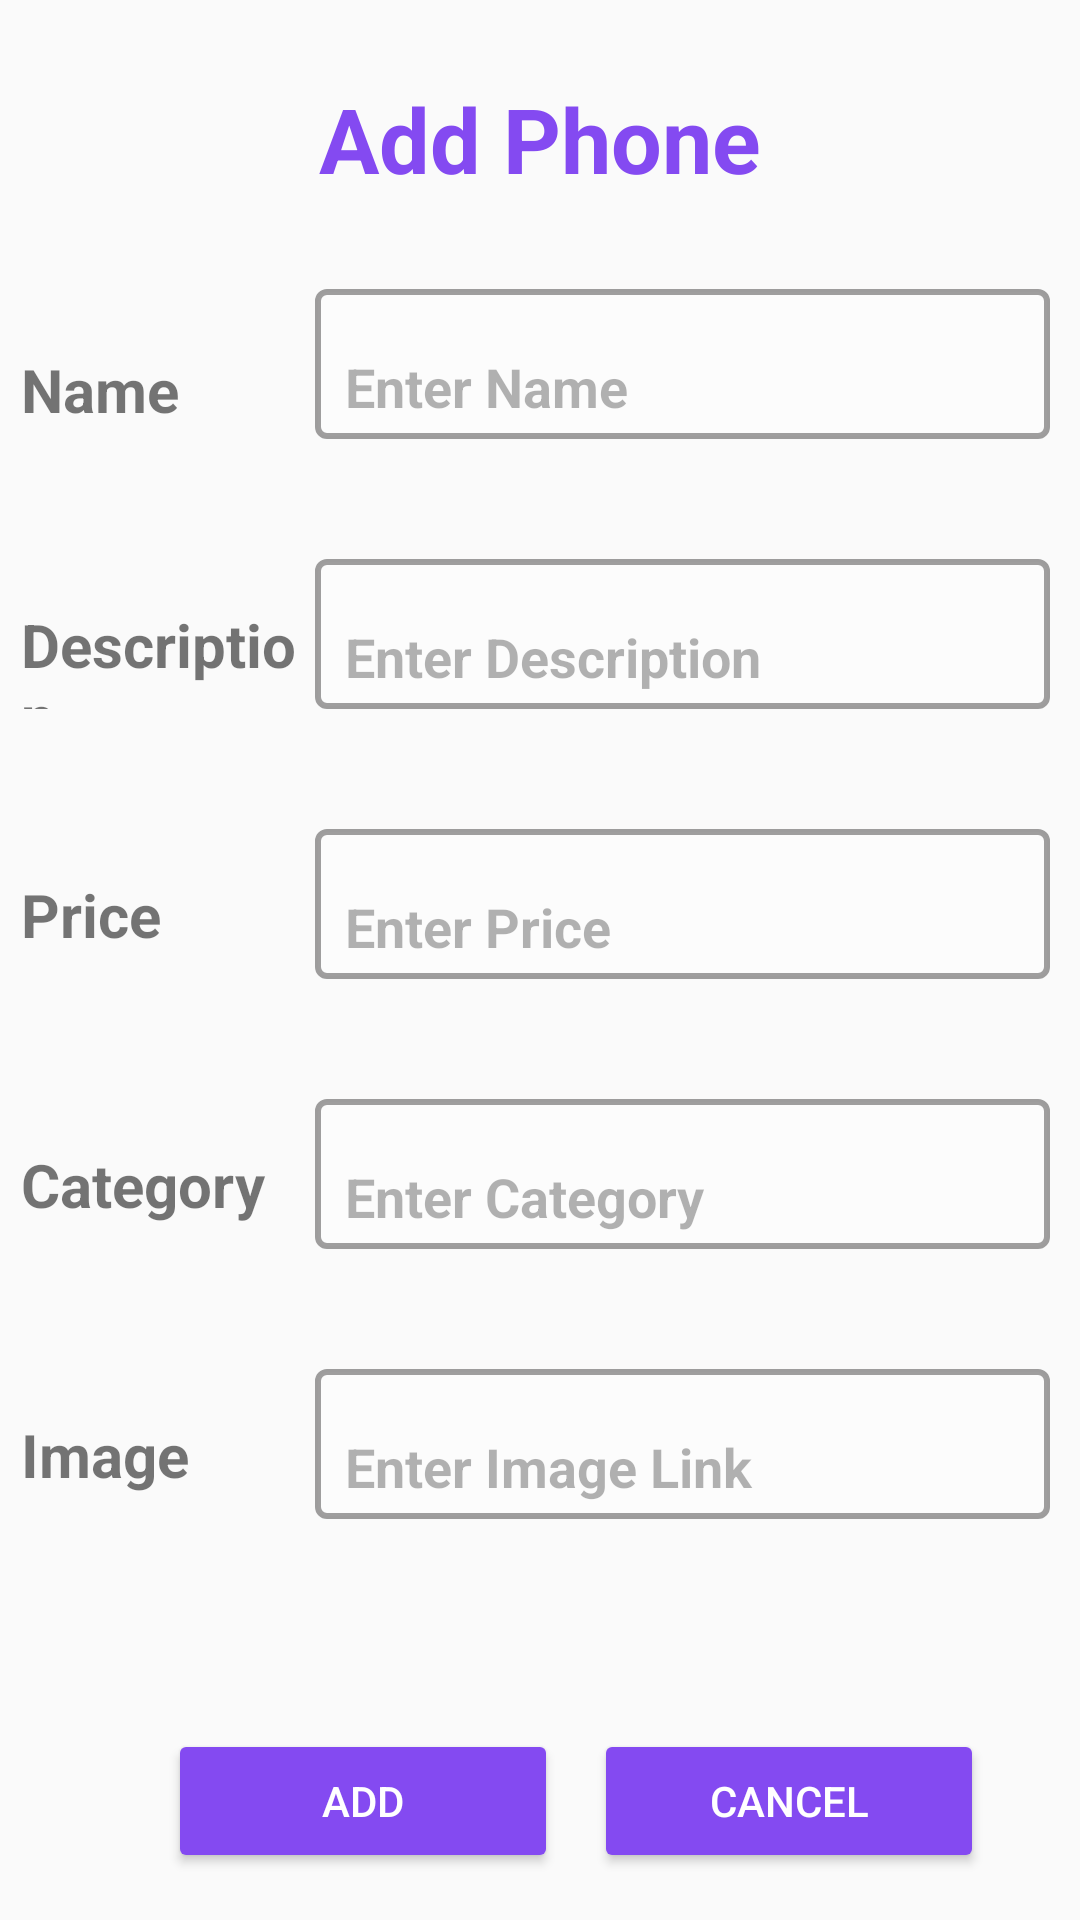

Reconstruct the res/layout file that produces this screen, plus the resources it refers to.
<!-- AndroidManifest.xml: application theme Theme.Group5_Project -->
<!-- res/layout/dialog_add_phone.xml -->
<?xml version="1.0" encoding="utf-8"?>
<androidx.constraintlayout.widget.ConstraintLayout xmlns:android="http://schemas.android.com/apk/res/android"
    xmlns:app="http://schemas.android.com/apk/res-auto"
    xmlns:tools="http://schemas.android.com/tools"
    android:layout_width="match_parent"
    android:layout_height="match_parent">

    <TextView
        android:id="@+id/text_header"
        android:layout_width="match_parent"
        android:layout_height="wrap_content"
        android:layout_marginTop="16dp"
        android:gravity="center"
        android:padding="10dp"
        android:text="Add Phone"
        android:textColor="#844AF1"
        android:textSize="30sp"
        android:textStyle="bold"
        app:layout_constraintEnd_toEndOf="parent"
        app:layout_constraintHorizontal_bias="1.0"
        app:layout_constraintStart_toStartOf="parent"
        app:layout_constraintTop_toTopOf="parent" />

    <LinearLayout
        android:id="@+id/nameLinearLayout"
        android:layout_width="match_parent"
        android:layout_height="50dp"
        android:layout_marginTop="20dp"
        android:orientation="horizontal"
        app:layout_constraintStart_toStartOf="parent"
        app:layout_constraintTop_toBottomOf="@+id/text_header">

        <TextView
            android:layout_width="0dp"
            android:layout_height="match_parent"
            android:layout_weight="3"
            android:text="Name"
            android:textSize="20sp"
            android:textStyle="bold"
            android:paddingTop="20dp"
            android:textAlignment="textStart"
            android:paddingLeft="7dp"/>

        <EditText
            android:id="@+id/textName"
            android:layout_width="0dp"
            android:layout_height="match_parent"
            android:layout_marginEnd="10dp"
            android:layout_weight="7"
            android:hint="Enter Name"
            android:background="@drawable/border_edit_text"
            android:inputType="text"
            android:paddingLeft="10dp"
            android:paddingTop="15dp"
            android:textColor="@color/black"
            android:textColorHint="#4D000000"
            android:textStyle="bold" />
    </LinearLayout>

    <LinearLayout
        android:id="@+id/descriptionLinearLayout"
        android:layout_width="match_parent"
        android:layout_height="50dp"
        android:layout_marginTop="40dp"
        android:orientation="horizontal"
        app:layout_constraintEnd_toEndOf="parent"
        app:layout_constraintStart_toStartOf="parent"
        app:layout_constraintTop_toBottomOf="@+id/nameLinearLayout">

        <TextView
            android:layout_width="0dp"
            android:layout_height="match_parent"
            android:layout_weight="3"
            android:text="Description"
            android:textSize="20sp"
            android:textStyle="bold"
            android:paddingTop="15dp"
            android:textAlignment="textStart"
            android:paddingLeft="7dp"/>

        <EditText
            android:id="@+id/textDescription"
            android:layout_width="0dp"
            android:layout_height="match_parent"
            android:layout_weight="7"
            android:layout_marginEnd="10dp"
            android:hint="Enter Description"
            android:background="@drawable/border_edit_text"
            android:inputType="text"
            android:paddingLeft="10dp"
            android:paddingTop="15dp"
            android:textColor="@color/black"
            android:textColorHint="#4D000000"
            android:textStyle="bold" />
    </LinearLayout>

    <LinearLayout
        android:id="@+id/priceLinearLayout"
        android:layout_width="match_parent"
        android:layout_height="50dp"
        android:layout_marginTop="40dp"
        android:orientation="horizontal"
        app:layout_constraintEnd_toEndOf="parent"
        app:layout_constraintStart_toStartOf="parent"
        app:layout_constraintTop_toBottomOf="@+id/descriptionLinearLayout">

        <TextView
            android:layout_width="0dp"
            android:layout_height="match_parent"
            android:layout_weight="3"
            android:text="Price"
            android:textSize="20sp"
            android:textStyle="bold"
            android:paddingTop="15dp"
            android:textAlignment="textStart"
            android:paddingLeft="7dp"/>

        <EditText
            android:id="@+id/textPrice"
            android:layout_width="0dp"
            android:layout_height="match_parent"
            android:layout_weight="7"
            android:layout_marginEnd="10dp"
            android:hint="Enter Price"
            android:background="@drawable/border_edit_text"
            android:inputType="number"
            android:paddingLeft="10dp"
            android:paddingTop="15dp"
            android:textColor="@color/black"
            android:textColorHint="#4D000000"
            android:textStyle="bold" />
    </LinearLayout>

    <LinearLayout
        android:id="@+id/categoryLinearLayout"
        android:layout_width="match_parent"
        android:layout_height="50dp"
        android:layout_marginTop="40dp"
        android:orientation="horizontal"
        app:layout_constraintEnd_toEndOf="parent"
        app:layout_constraintStart_toStartOf="parent"
        app:layout_constraintTop_toBottomOf="@+id/priceLinearLayout">

        <TextView
            android:layout_width="0dp"
            android:layout_height="match_parent"
            android:layout_weight="3"
            android:text="Category"
            android:textSize="20sp"
            android:textStyle="bold"
            android:paddingTop="15dp"
            android:textAlignment="textStart"
            android:paddingLeft="7dp"/>

        <EditText
            android:id="@+id/textCategory"
            android:layout_width="0dp"
            android:layout_height="match_parent"
            android:layout_weight="7"
            android:layout_marginEnd="10dp"
            android:hint="Enter Category"
            android:background="@drawable/border_edit_text"
            android:inputType="number"
            android:paddingLeft="10dp"
            android:paddingTop="15dp"
            android:textColor="@color/black"
            android:textColorHint="#4D000000"
            android:textStyle="bold" />
    </LinearLayout>

    <LinearLayout
        android:id="@+id/imageLinearLayout"
        android:layout_width="match_parent"
        android:layout_height="50dp"
        android:layout_marginTop="40dp"
        android:orientation="horizontal"
        app:layout_constraintEnd_toEndOf="parent"
        app:layout_constraintStart_toStartOf="parent"
        app:layout_constraintTop_toBottomOf="@+id/categoryLinearLayout">

        <TextView
            android:layout_width="0dp"
            android:layout_height="match_parent"
            android:layout_weight="3"
            android:text="Image"
            android:textSize="20sp"
            android:textStyle="bold"
            android:paddingTop="15dp"
            android:textAlignment="textStart"
            android:paddingLeft="7dp"/>

        <EditText
            android:id="@+id/textImage"
            android:layout_width="0dp"
            android:layout_height="match_parent"
            android:layout_weight="7"
            android:layout_marginEnd="10dp"
            android:hint="Enter Image Link"
            android:background="@drawable/border_edit_text"
            android:inputType="text"
            android:paddingLeft="10dp"
            android:paddingTop="15dp"
            android:textColor="@color/black"
            android:textColorHint="#4D000000"
            android:textStyle="bold" />
    </LinearLayout>

    <Button
        android:id="@+id/edit_button"
        android:layout_width="130dp"
        android:layout_height="wrap_content"
        android:layout_marginStart="56dp"
        android:layout_marginTop="70dp"
        android:text="Add"
        android:backgroundTint="#844AF1"
        app:strokeColor="#80CCCACA"
        app:strokeWidth="1dp"
        app:cornerRadius="3dp"
        android:textColor="@color/white"
        app:layout_constraintStart_toStartOf="parent"
        app:layout_constraintTop_toBottomOf="@+id/imageLinearLayout" />

    <Button
        android:id="@+id/cancel_button"
        android:layout_width="130dp"
        android:layout_height="wrap_content"
        android:layout_marginTop="70dp"
        android:layout_marginEnd="32dp"
        android:text="Cancel"
        android:backgroundTint="#844AF1"
        app:strokeColor="#80CCCACA"
        app:strokeWidth="1dp"
        app:cornerRadius="3dp"
        android:textColor="@color/white"
        app:layout_constraintEnd_toEndOf="parent"
        app:layout_constraintTop_toBottomOf="@+id/imageLinearLayout" />


</androidx.constraintlayout.widget.ConstraintLayout>
<!-- resources referenced by this layout -->
<resources>
  <color name="black">#FF000000</color>
  <color name="white">#FFFFFFFF</color>
  <!-- drawable border_edit_text (drawable) -->
  <?xml version="1.0" encoding="utf-8"?>
  <selector xmlns:android="http://schemas.android.com/apk/res/android">
      <item>
          <shape android:shape="rectangle">
              <solid android:color="#4DFFFFFF"/>
              <corners android:radius="3dp"/>
              <stroke
                  android:width="2dp"
                  android:color="#66121111"/>
          </shape>
  
      </item>
  </selector>
  <style name="Theme.Group5_Project" parent="Base.Theme.Group5_Project" />
  <style name="Base.Theme.Group5_Project" parent="Theme.MaterialComponents.DayNight.DarkActionBar.Bridge">
          
          
      </style>
</resources>
